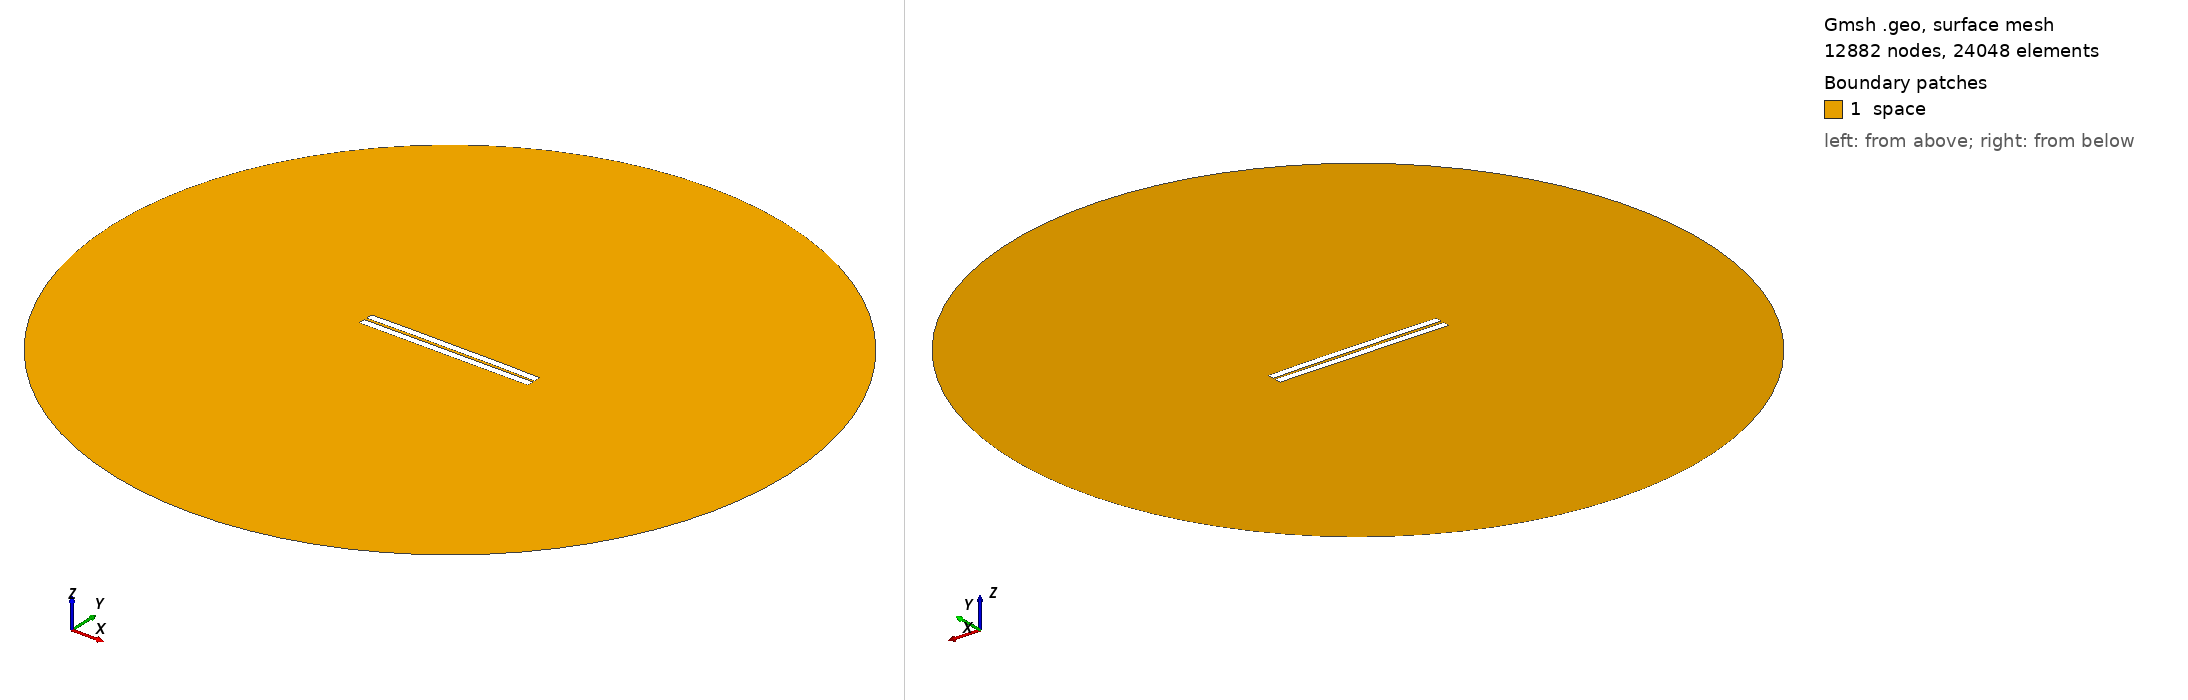

Gmsh geometry script, surface-meshed: 12882 nodes, 24048 surface elements. Boundary patches (legend numbers): 1 space. Left view from above one corner, right view from below the opposite corner. Legend entries are the model's physical surfaces. The drawing asked Gmsh for element sizes between 1% and 20% of the model's largest extent; the script's own settings can give other sizes.

=== 239.geo (drawn) ===
//---------------------------------------
// Geometry kernel
//---------------------------------------

SetFactory("OpenCASCADE");



//---------------------------------------
// Parameters of the geometry
//---------------------------------------

// Overetch of the upper plate
overetch = 0.0;

// Distance between the plates
distance = 1.5;

// Discretization over the x axis (for the deformation)
nx = 50; 

// Length of the plate
L = 100 - overetch; 

// Number of modes
n = 4; 

// 1st mode coefficient
coeff(1) = -0.075;
beta(1) = 0.596864 * 3.1415926535 / L;

// 2nd mode coefficient
coeff(2) = 0.15;
beta(2) = 1.49418 * 3.1415926535 / L;

// 3rd mode coefficient
coeff(3) = 0.0;
beta(3) = 2.50025 * 3.1415926535 / L;

// 4th mode coefficient
coeff(4) = 0.07499999999999998;
beta(4) = 3.49999 * 3.1415926535 / L;



//---------------------------------------
// Upper plate (deformed rectangle)
//---------------------------------------

// Coordiantes of the upper plate
xmin = -50;
xmax = 50 - overetch;

// Height of the upper plate
yheight = 4 - 2 * overetch;

// Indexes of the points
UpperID[] = {};
LowerID[] = {};
LeftID[] = {};
RightID[] = {};

// Point index
p = 1;

// Horizontal edges
For i In {1:nx}
    x = xmin + (i-1)*(xmax - xmin)/(nx-1);

    y_bottom = distance / 2 + overetch;
    For j In {1:n}
        C = (Cosh(beta(j)*L) + Cos(beta(j)*L)) / (Sinh(beta(j)*L) + Sin(beta(j)*L));
        y_bottom  = y_bottom + coeff(j) * (Cosh(beta(j)*(x+50)) - Cos(beta(j)*(x+50)) - C * (Sinh(beta(j)*(x+50)) - Sin(beta(j)*(x+50))));
    EndFor

    y_top = y_bottom + yheight;

    Point(p) = {x, y_top, 0, 1.0};
    UpperID[i] = p;
    p = p + 1;

    Point(p) = {x, y_bottom, 0, 1.0};
    LowerID[i] = p;
    p = p + 1;
EndFor

// Create point lists
UpperPts[] = {}; LowerPts[] = {};
For i In {1:nx}
  UpperPts[] += {UpperID[i]};
  LowerPts[] += {LowerID[i]};
EndFor

// Build splines
Spline(1) = {UpperPts[]};
Spline(2) = {LowerPts[]};
Line(3) = {LowerPts[nx-1], UpperPts[nx-1]};
Line(4) = {LowerPts[0], UpperPts[0]};

// Build the plane surface
Curve Loop(1) = {2, 3, -1, -4};
Plane Surface(1) = {1};



//---------------------------------------
// Lower plate (rectangle)
//---------------------------------------

// Vertices
Point(1001) = {-50, -1, 0, 1.0};
Point(1002) = { 50, -1, 0, 1.0};
Point(1003) = { 50,  -5, 0, 1.0};
Point(1004) = {-50,  -5, 0, 1.0};

// Edges
Line(5) = {1001, 1002};
Line(6) = {1002, 1003};
Line(7) = {1003, 1004};
Line(8) = {1004, 1001};

// Plane surface
Line Loop(2) = {5, 6, 7, 8};
Plane Surface(2) = {2}; 



//---------------------------------------
// Outer (fictious) boundary
//---------------------------------------

// Points
Point(1005) = {0, 0, 0};       // Center
Point(1006) = {200, 0, 0};     // Start point
Point(1007) = {0, 200, 0};     // 90 degrees
Point(1008) = {-200, 0, 0};    // 180 degrees
Point(1009) = {0, -200, 0};    // 270 degrees

// Circle arcs (each needs start, center, end)
Circle(9) = {1006, 1005, 1007};
Circle(10) = {1007, 1005, 1008};
Circle(11) = {1008, 1005, 1009};
Circle(12) = {1009, 1005, 1006};

// Plane surface for the entire domain
Curve Loop(3) = {9, 10, 11, 12};
Surface(3) = {3};

// Subtract the plates from the whole domain to obtain the actual domain where we want to solve the equations
BooleanDifference{ Surface{3}; Delete; }{ Surface{1}; Surface{2}; Delete; }




//---------------------------------------
// Transfinite Lines/Curves
//---------------------------------------

// Set the number of points on the boundaries
r = 7;

// Plates
Transfinite Curve {1, 2} = 50*r Using Progression 1;
Transfinite Curve {3, 4} = 2*r Using Progression 1;
Transfinite Line {5, 7} = 50*r Using Progression 1;
Transfinite Line {6, 8} = 2*r Using Progression 1;

// Outer boundary
Transfinite Line {9, 10, 11, 12} = 20 Using Progression 1;



//---------------------------------------
// Physical groups
//---------------------------------------                

// Physical curves (boundaries)
Physical Line("force_segment", 10) = {2};
Physical Line("upper_plate", 11) = {1, 3, 4};
Physical Line("lower_plate", 12) = {5, 6, 7, 8};
Physical Line("boundary", 20) = {9, 10, 11, 12};

// Physical Surfaces
Physical Surface("space", 30) = {3};



//---------------------------------------
// 6. Generate the Mesh
//---------------------------------------

// 2D mesh generation
Mesh 2;
